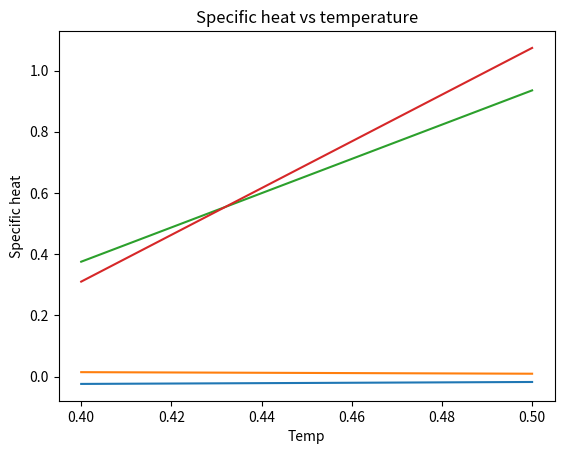

This chart was generated by the following Python code:
#!/usr/bin/env python3
# -*- coding: utf-8 -*-
"""
Created on Sat Jun 24 15:00:00 2023

@author: toheebibrahim
"""

import numpy as np
import random
from matplotlib import pyplot as plt 




# length of row of lattice also equal to the length of column 
L = 10 # int(input('enter the number of row or column of lattice')) 

p = 3 #int(input('enter the initial configuration 1 for +ve, -1 for -ve, other number for random '))

# Ferromagnetic constant chosen to be equal to the Boltzmann constant
J = kb = 1 

# Temperature
T = 0.4


beta_l = [0.4, 0.5]

N = L**2

N_sw = [N, 2*N, 3*N, 4*N, 5*N, 6*N, 7*N, 8*N, 9*N] #[2000, 4000, 6000, 8000, 10000, 12000, 14000, 16000, 180000 ]



max_sw = max(N_sw)

Time = np.linspace(0,N,N+1)

n = 10000


def gen_ones(L):
    return np.ones((L, L))

def gen_minus_ones(L):
    return np.full((L, L), -1)

def gen_rand(L):
    return np.random.choice([-1, 1], size=(L, L), p=[0.5, 0.5])


# Choice of initial configuration      
def init_config(config):
    if config == 1:
        return gen_ones(L)
    elif config == -1:
        return gen_minus_ones(L)
    else:
        return gen_rand(L)

# Neigbours
def nhb(M,i,j):
    res = 0
    if i+1 >= L and j+1 >= L:
        res += M[i+1-L][j]+ M[i-1][j] +  M[i][j+1-L] + M[i][j-1]
    elif i+1 >= L and j < L:
        res += M[i + 1 - L][j] + M[i - 1][j] +  M[i][j+1] + M[i][j-1]
    elif i < L and j + 1 >= L:
        res += M[i+1][j]+ M[i-1][j] +  M[i][j+1-L] + M[i][j-1]
    else:
        res += M[i+1][j]+ M[i-1][j] +  M[i][j+1] + M[i][j-1]
    return res
  



# Hamiltonian
def hamil(M,l):
    sum_up = 0
    for i in range(l):
        for j in range(l):
            sum_up += M[i][j]*nhb(M,i,j)
    sum_up = sum_up * -(J/2) 
    #print(sum)
    return sum_up  


'''
# Spin configuration: multiple times spin
def spin_n(config,l):
    count = 1
    config_flip = config
    mag_l = [(np.sum(config_flip) * 1/N)] 
    energy_l = [hamil(config_flip, l) * 1/N]
    for beta in beta_l:
        #plt.subplots(3,3)
        for n in range(0, max_sw+1, 1):
            rand_row = np.random.randint(0,l)
            rand_col = np.random.randint(0,l)
            config_flip[rand_row, rand_col] = -config_flip[rand_row][rand_col]
            ham_config_flip = hamil(config_flip,l)
            ham_config = hamil(config, l)
            res = ham_config_flip - ham_config
            r = min(1, np.exp(-beta * res ))    #Computing Prob. of acc: Metropolis rule
            if random.random() <= r:            
                config_flip = config_flip
            else:
                config_flip = config
            
        
            if n <= N-1:
                energy_1 = hamil(config_flip,l) * 1/N # energy
                energy_l.append(energy_1)
                mag = np.sum(config_flip) * 1/N # magnetisation
                mag_l.append(mag)
            if n== N-1:
                plt.plot(Time, mag_l)
                plt.ylabel('Magnetization')
                plt.xlabel('Time')
                plt.title("Magnetization vs Time for beta = {}".format(beta))
                plt.show()
                plt.plot(Time, energy_l)
                plt.title("Energy vs Time for beta = {}".format(beta))
                plt.ylabel('Energy')
                plt.xlabel('Time')
                plt.show()
            
            if (n % N == 0) and (n!=0):
                plt.subplot(3, 3, count)
                plt.imshow(config_flip, cmap= 'binary')
                count = count + 1    
                #plt.show()
        plt.show()        
        count = 1
        mag_l = [np.sum(config)]
        energy_l = [hamil(config, l) * 1/N]
        
    return
           
'''

def mean(config,l):
    config_flip = config
    
    mag_l = [(np.sum(config_flip) * 1/N) ] 
    
    energy_l = [hamil(config_flip, l) * 1/N]
    
    mag_sum = ((np.sum(config_flip) * 1/N))/n
    
    energy_sum = (hamil(config_flip, l) * 1/N)/n
    
    mag_sum_list = []
    
    energy_sum_list = []
    
    mag2_sum = (((np.sum(config_flip) * 1/N))**2)/n
    
    energy2_sum = (((np.sum(config_flip) * 1/N))**2)/n
    
    Suscp_list = []
    
    Spec_heat_list = []
    
    for beta in beta_l:
        for i in range(0, n, 1): 
            rand_row = np.random.randint(0,l)
            rand_col = np.random.randint(0,l)
            config_flip[rand_row, rand_col] = -config_flip[rand_row][rand_col]
            ham_config_flip = hamil(config_flip,l)
            ham_config = hamil(config, l)
            res = ham_config_flip - ham_config
            r = min(1, np.exp(-beta * res ))    #Computing Prob. of acc: Metropolis rule
            if random.random() <= r:            
                config_flip = config_flip
            else:
                config_flip = config
            
            # energy
            energy_1 = hamil(config_flip,l) * 1/N 
            energy2 = energy_1 ** 2 
            energy_l.append(energy_1)
            
            # magnetisation
            mag = np.sum(config_flip) * 1/N 
            mag2 = mag**2
            mag_l.append(mag)
            
            # mean magnetisation 
            mag_sum = mag_sum + mag/n       # mean magnetisation
            mag2_sum = mag2_sum + (mag2 / n) # mean of square magnetisation
            
            # mean energy
            energy_sum = energy_sum + energy_1/n # mean energy
            energy2_sum = energy2_sum + energy2/n # mean of square energy
            
            
        # list of mean magnetisation for each beta   
        mag_sum_list.append(mag_sum)
        
        # list of mean energy for each beta
        energy_sum_list.append(energy_sum)
        
        # Susceptibility
        susc1 = beta  * N * ( mag2_sum - (mag_sum**2) )
        Suscp_list.append(susc1)
        
        # Specific heat
        spec_heat1 = beta ** 2 * N * (energy2_sum - (energy_sum ** 2))
        Spec_heat_list.append(spec_heat1)
        
    plt.plot(beta_l,energy_sum_list)
    plt.title("Mean Energy vs Temperature for varying")
    plt.ylabel('Mean Energy')
    plt.xlabel('Temp')
    plt.show()
    
    plt.plot(beta_l, mag_sum_list)
    plt.title("Mean magnetisation vs Time for varying beta")
    plt.ylabel('Mean magnetization')
    plt.xlabel('Temp')
    plt.show()
    
    plt.plot(beta_l, Suscp_list)
    plt.title("Susceptibility vs temperature")
    plt.ylabel('Susceptibility')
    plt.xlabel('Temp')
    plt.show()
    
    plt.plot(beta_l, Spec_heat_list)
    plt.title("Specific heat vs temperature")
    plt.ylabel('Specific heat')
    plt.xlabel('Temp')
    plt.show()
    
        
        
            











def metropolis_hasting(p):
    init = init_config(p)
    mean(init,L)
    #spin_n(init,L)
     #print(init)
     #spin2 = spin(init)
     #print(init[0][1])
     #print(L)
     #d = delta(init, L)
     #Pacc(init, L)
     #mag_den(init, L)
     #plt.plot(Time,den(init, L).mag_l) 
     #plt.show()
     #den(init, L)
     
     
     #hamil(init, L)

    
metropolis_hasting(p) 
                 
        
    
